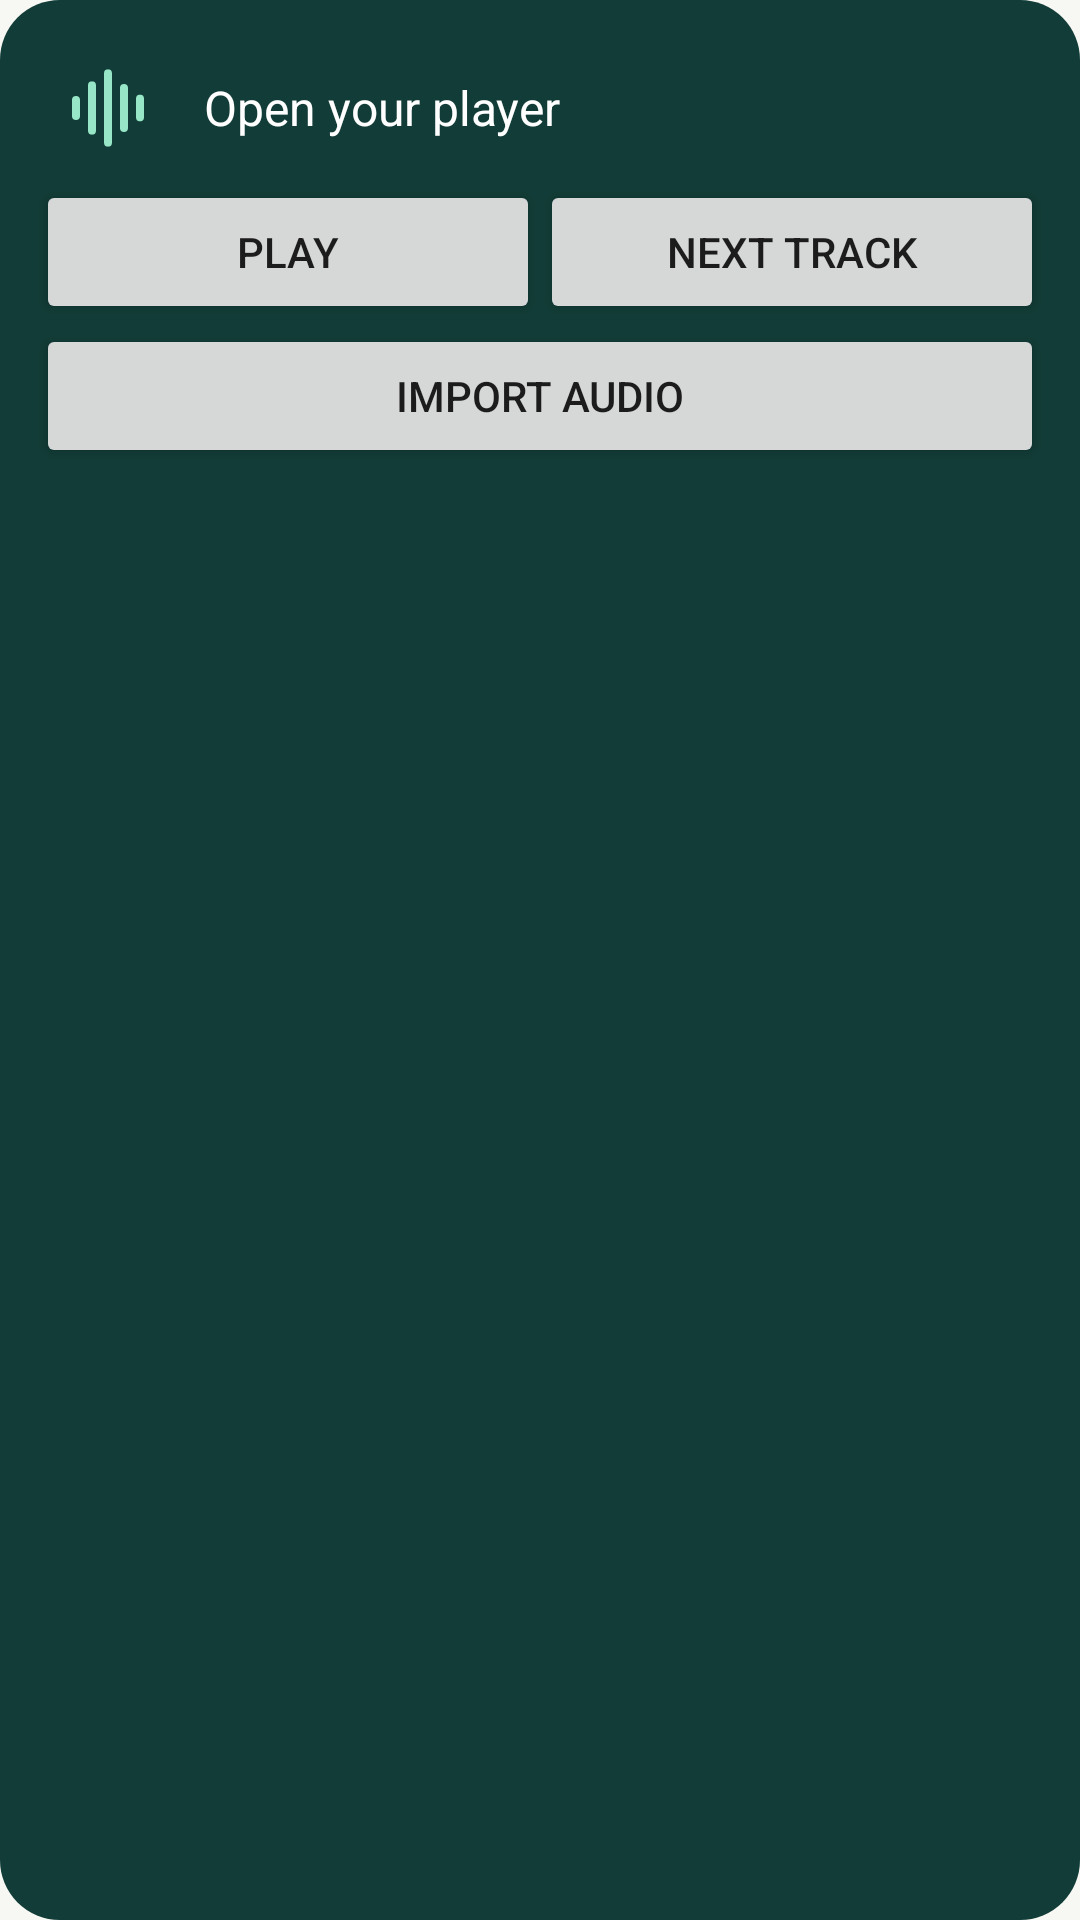

Here is an Android app screen rendered from its layout file. Give the layout XML and the strings, colors and styles it references.
<!-- AndroidManifest.xml: application theme Theme.Vocal -->
<!-- res/layout/playback_widget.xml -->
<LinearLayout xmlns:android="http://schemas.android.com/apk/res/android"
    android:layout_width="match_parent" android:layout_height="match_parent"
    android:orientation="vertical" android:padding="12dp" android:background="@drawable/widget_background">
    <LinearLayout android:layout_width="match_parent" android:layout_height="wrap_content" android:gravity="center_vertical">
        <ImageView android:id="@+id/widget_art" android:layout_width="48dp" android:layout_height="48dp"
            android:src="@drawable/ic_vocal" android:contentDescription="@string/app_name" />
        <TextView android:id="@+id/widget_title" android:layout_width="0dp" android:layout_weight="1"
            android:layout_height="48dp" android:gravity="center_vertical" android:paddingStart="8dp"
            android:paddingEnd="4dp" android:textSize="16sp" android:textColor="#FFFFFF"
            android:maxLines="2" android:ellipsize="end" android:text="@string/listen_widget_empty" />
    </LinearLayout>
    <LinearLayout android:layout_width="match_parent" android:layout_height="48dp">
        <Button android:id="@+id/widget_toggle" android:layout_width="0dp" android:layout_weight="1" android:layout_height="48dp" android:text="@string/creative_library_play" />
        <Button android:id="@+id/widget_next" android:layout_width="0dp" android:layout_weight="1" android:layout_height="48dp" android:text="@string/creative_library_next" />
    </LinearLayout>
    <Button android:id="@+id/widget_import" android:layout_width="match_parent" android:layout_height="48dp" android:text="@string/listen_import_audio" />
</LinearLayout>
<!-- resources referenced by this layout -->
<resources>
  <!-- drawable ic_vocal (drawable) -->
  <vector xmlns:android="http://schemas.android.com/apk/res/android"
      android:width="108dp" android:height="108dp" android:viewportWidth="108" android:viewportHeight="108">
      <path android:fillColor="#123C37" android:pathData="M0,0h108v108h-108z" />
      <path android:strokeColor="#96E6C7" android:strokeWidth="6" android:strokeLineCap="round"
          android:pathData="M30,48v12M42,37v34M54,28v52M66,39v30M78,47v14" />
  </vector>
  <!-- drawable widget_background (drawable) -->
  <shape xmlns:android="http://schemas.android.com/apk/res/android"><solid android:color="#123C37" /><corners android:radius="20dp" /></shape>
  <string name="app_name">MusicMute</string>
  <string name="creative_library_next">Next track</string>
  <string name="creative_library_play">Play</string>
  <string name="listen_import_audio">Import audio</string>
  <string name="listen_widget_empty">Open your player</string>
  <style name="Theme.Vocal" parent="Theme.AppCompat.DayNight.NoActionBar">
          <item name="android:windowLightStatusBar">true</item>
          <item name="android:windowActionModeOverlay">true</item>
          <item name="android:windowBackground">#F7F8F4</item>
      </style>
</resources>
